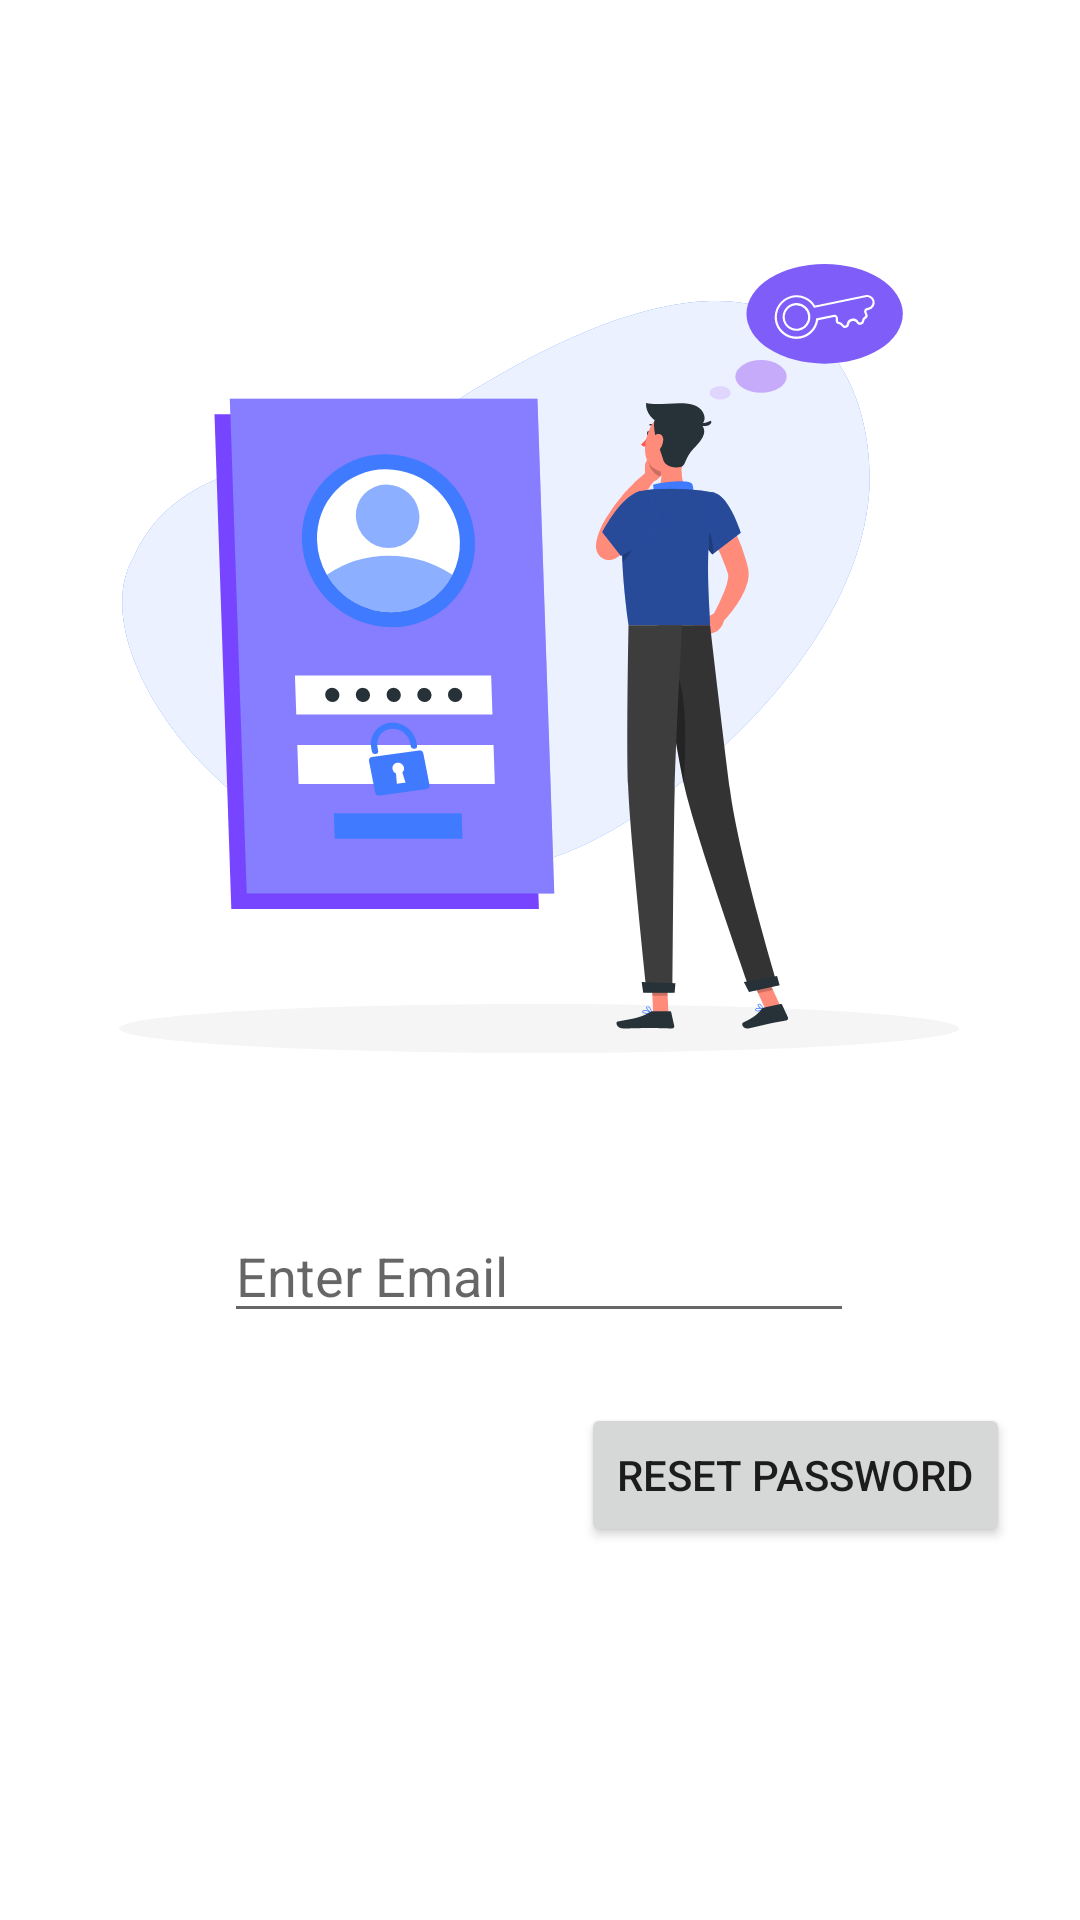

This screen was rendered from an Android layout file. Write that file and the resources it references.
<!-- AndroidManifest.xml: application theme Theme.ProjectTry -->
<!-- res/layout/activity_reset_password.xml -->
<?xml version="1.0" encoding="utf-8"?>
<androidx.constraintlayout.widget.ConstraintLayout xmlns:android="http://schemas.android.com/apk/res/android"
    xmlns:app="http://schemas.android.com/apk/res-auto"
    xmlns:tools="http://schemas.android.com/tools"
    android:layout_width="match_parent"
    android:layout_height="match_parent"
    tools:context=".Activities.resetPassword">

    <ImageView
        android:id="@+id/imageView11"
        android:layout_width="wrap_content"
        android:layout_height="wrap_content"
        android:layout_marginTop="88dp"
        app:layout_constraintEnd_toEndOf="parent"
        app:layout_constraintHorizontal_bias="0.496"
        app:layout_constraintStart_toStartOf="parent"
        app:layout_constraintTop_toTopOf="parent"
        app:srcCompat="@drawable/reset_password" />

    <EditText
        android:id="@+id/passwordResetEmailAddress"
        android:layout_width="wrap_content"
        android:layout_height="wrap_content"
        android:layout_marginTop="52dp"
        android:ems="10"
        android:hint="Enter Email"
        android:inputType="textEmailAddress"
        app:layout_constraintEnd_toEndOf="parent"
        app:layout_constraintHorizontal_bias="0.497"
        app:layout_constraintStart_toStartOf="parent"
        app:layout_constraintTop_toBottomOf="@+id/imageView11" />

    <Button
        android:id="@+id/btnPasswordReset"
        android:layout_width="wrap_content"
        android:layout_height="wrap_content"
        android:text="Reset Password"
        app:layout_constraintBottom_toBottomOf="parent"
        app:layout_constraintEnd_toEndOf="parent"
        app:layout_constraintHorizontal_bias="0.892"
        app:layout_constraintStart_toStartOf="parent"
        app:layout_constraintTop_toBottomOf="@+id/passwordResetEmailAddress"
        app:layout_constraintVertical_bias="0.157" />
</androidx.constraintlayout.widget.ConstraintLayout>
<!-- resources referenced by this layout -->
<resources>
  <!-- drawable reset_password: vector/xml drawable (drawable, 15421 chars, omitted) -->
  <style name="Theme.ProjectTry" parent="Theme.MaterialComponents.DayNight.DarkActionBar">
          
          <item name="colorPrimary">@color/purple_500</item>
          <item name="colorPrimaryVariant">@color/purple_700</item>
          <item name="colorOnPrimary">@color/white</item>
          
          <item name="colorSecondary">@color/teal_200</item>
          <item name="colorSecondaryVariant">@color/teal_700</item>
          <item name="colorOnSecondary">@color/black</item>
          
          <item name="android:statusBarColor">?attr/colorPrimaryVariant</item>
          
      </style>
  <color name="purple_500">#675089</color>
  <color name="purple_700">#FF3700B3</color>
  <color name="white">#FFFFFFFF</color>
  <color name="teal_200">#FF03DAC5</color>
  <color name="teal_700">#FF018786</color>
  <color name="black">#FF000000</color>
</resources>
